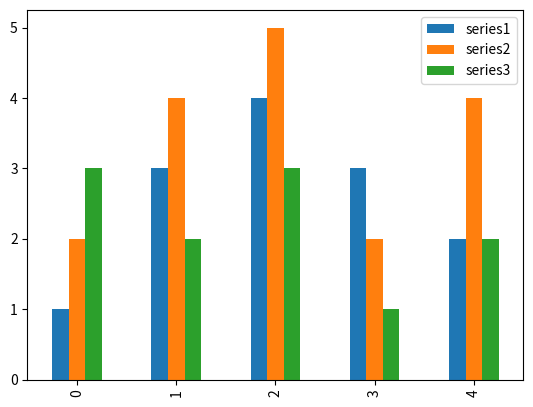
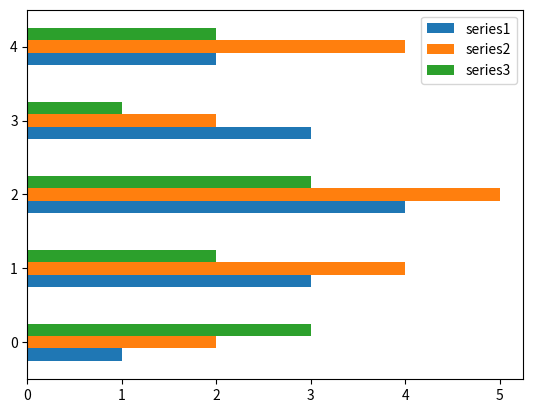

These figures' Python source, in order:
# [redacted]
#!@File : .py
import numpy as np
import pandas as pd
import matplotlib.pyplot as plt
data= pd.DataFrame(
    {
        'series1':[1,3,4,3,2],
        'series2':[2,4,5,2,4],
        'series3':[3,2,3,1,2]
    }
)
plt.figure(1)
data.plot(kind='bar')
plt.show()
plt.figure(2)
data.plot(kind='barh')
plt.show()